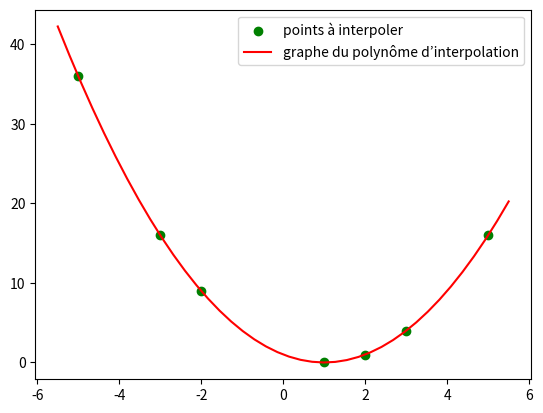

This chart was generated by the following Python code:
#!/usr/bin/env python3
# -*- coding: utf-8 -*-
"""
Created on Thu Oct 13 10:20:58 2022

@author: vlemeur
"""

import numpy as np
import matplotlib.pyplot as plt

 #from Tp2 import eval_Horner

x=np.array([1,2,3,5],dtype=np.float64)
y=np.array([1,4,2,5],dtype=np.float64)

A=np.vander(x,4,increasing=True)

poly=np.linalg.solve(A,y)

#rint(eval_Horner(3, x))

#----------------------------------------------------------------------------#
'Horner'

def eval_Horner(x,A):
    n=len(A)-1
    y=A[n]
    for i in range(n-1,-1,-1):
        y=y*x+A[i]
    return y

#----------------------------------------------------------------------------#


#-----------------------------------------------------------------------------#
#                        1                                                    #
#-----------------------------------------------------------------------------#

def Vandermonde(x):
    n=len(x)
    A=np.empty([n,n])
    for i in range(n):
        
        for j in range(n):
            A[i,j]=x[i]**j
        return A
    
#-----------------------------------------------------------------------------#
#                       2                                                     #
#-----------------------------------------------------------------------------#    
    
def eval_Neuville(x,y,z):
    n=len(x)-1
    P=np.empty([n+1,n+1],dtype=np.float64)
    for i in range(0,n+1):
        P[i,0]=y[i]
    for j in range(1,n+1):
        for i in range(j,n+1):
            P[i,j]=((x[i]-z)*P[i-1,j-1]+(z-x[i-j]*P[i,j-1]))/(x[i]-x[i-j])
    return(P[n,n])

#-----------------------------------------------------------------------------#
#                       2.2                                                   #
#-----------------------------------------------------------------------------#


#Tableau de coefficients

def tableau_des_différences_divisées(x,y):
    n=len(x)-1
    c=np.empty([n+1,n+1],dtype=np.float64)
    for i in range(0,n+1):
        c[i,0]=y[i]
    for j in range(1,n+1):
        for i in range(j,n+1):
            c[i,j]=(c[i,j-1]-c[i-1,j-1])/(x[i]-x[i-j])
    return c

''' Test eval Newton avec Neuville 


def eval_Newton1(x,z,c):
    n=len(x)-1
    P=np.empty([n+1,n+1],dtype=np.float64)
    P[0,0]=c[0,0]
    for i in range(1,n+1):
        temp=c[i,i]
        for j in range(i):
            temp=temp(z-x[j-1])
        P[i,i]=P[i-1,i-1]+temp
    return(P)

'''


    
def eval_Newton_interp(x,z,c):
    n=len(x)-1
    y=c[n,n]
    #print('lui c le 1er y,',y)
    for i in range(n-1,-1,-1):
        y=y*(z-x[i])+c[i,i]
        #print('lui c le 2ème y,',y)
    return y  

#def eval_Newton


#print(eval_Neuville(x, y, 0))
#print(eval_Newton_interp(x, 0, c))
        

#-------------------------------------------------------------
# Test
#-------------------------------------------------------------
  
# Je prends P(x)=x²-2x+1

x = np.array ([-5,-3,-2,1,2,3,5], dtype=np.float64) 
y = np.array ([36,16,9,0,1,4,16], dtype=np.float64)

plt.scatter (x, y, color="green", label="points à interpoler")
xplot = np.linspace (x[0]-.5, x[-1]+.5, 40)
c = tableau_des_différences_divisées (x, y)
yplot = np.array ([eval_Newton_interp(x, z, c) for z in xplot])
plt.plot (xplot, yplot, color="red", label="graphe du polynôme d’interpolation")
plt.legend ()
plt.show ()
  
            



            
            


'''for i in range(0,x.shape[0]):
    y_calc=eval_Horner(x[i],poly)
    assest(y_calc==y[i])'''
